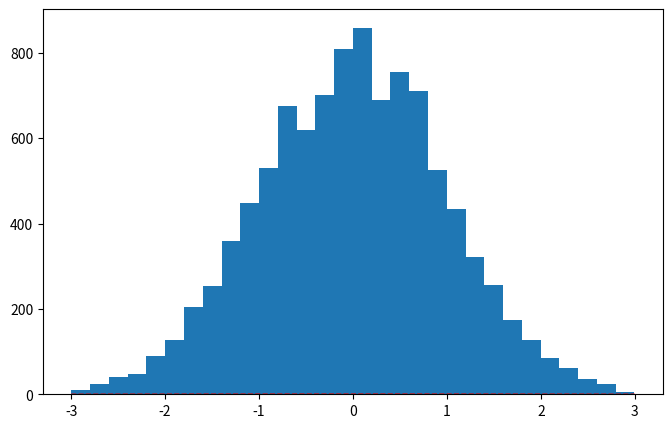

Reproduce this figure in Python. (Note: this script raises an exception after producing the figure.)
import random
import math
import matplotlib.pyplot as plt
import numpy as np

def normal(x,mu,theta):
    return (1/math.sqrt(2*math.pi*theta))*np.exp(-(x-mu)**2/2*theta)

def normal_simplify(x,mu,theta):
    return np.exp(-(x-mu)**2/2*theta)

def normal_mcmc(n,mu,theta):
    states = []
    current = random.uniform(-3,3)
    for i in range(0,n):
        states.append(current)
        next = random.uniform(-3,3)
        alpha = min(normal(next,mu,theta)/normal(current,mu,theta),1)
        if random.uniform(0,1) < alpha:
            current = next
    return states[-10000:]


t = normal_mcmc(100000,0,1)
x = np.linspace(-3,3,1000)
y = normal(x,0,1)

plt.figure(num=1,figsize=(8,5))
plt.plot(x,y,color='red',linewidth=1.0,linestyle='--',label = 'normal distribution')
plt.hist(t, bins=30, normed=True,label='generated distribution')
plt.legend(loc='upper right')
plt.show()